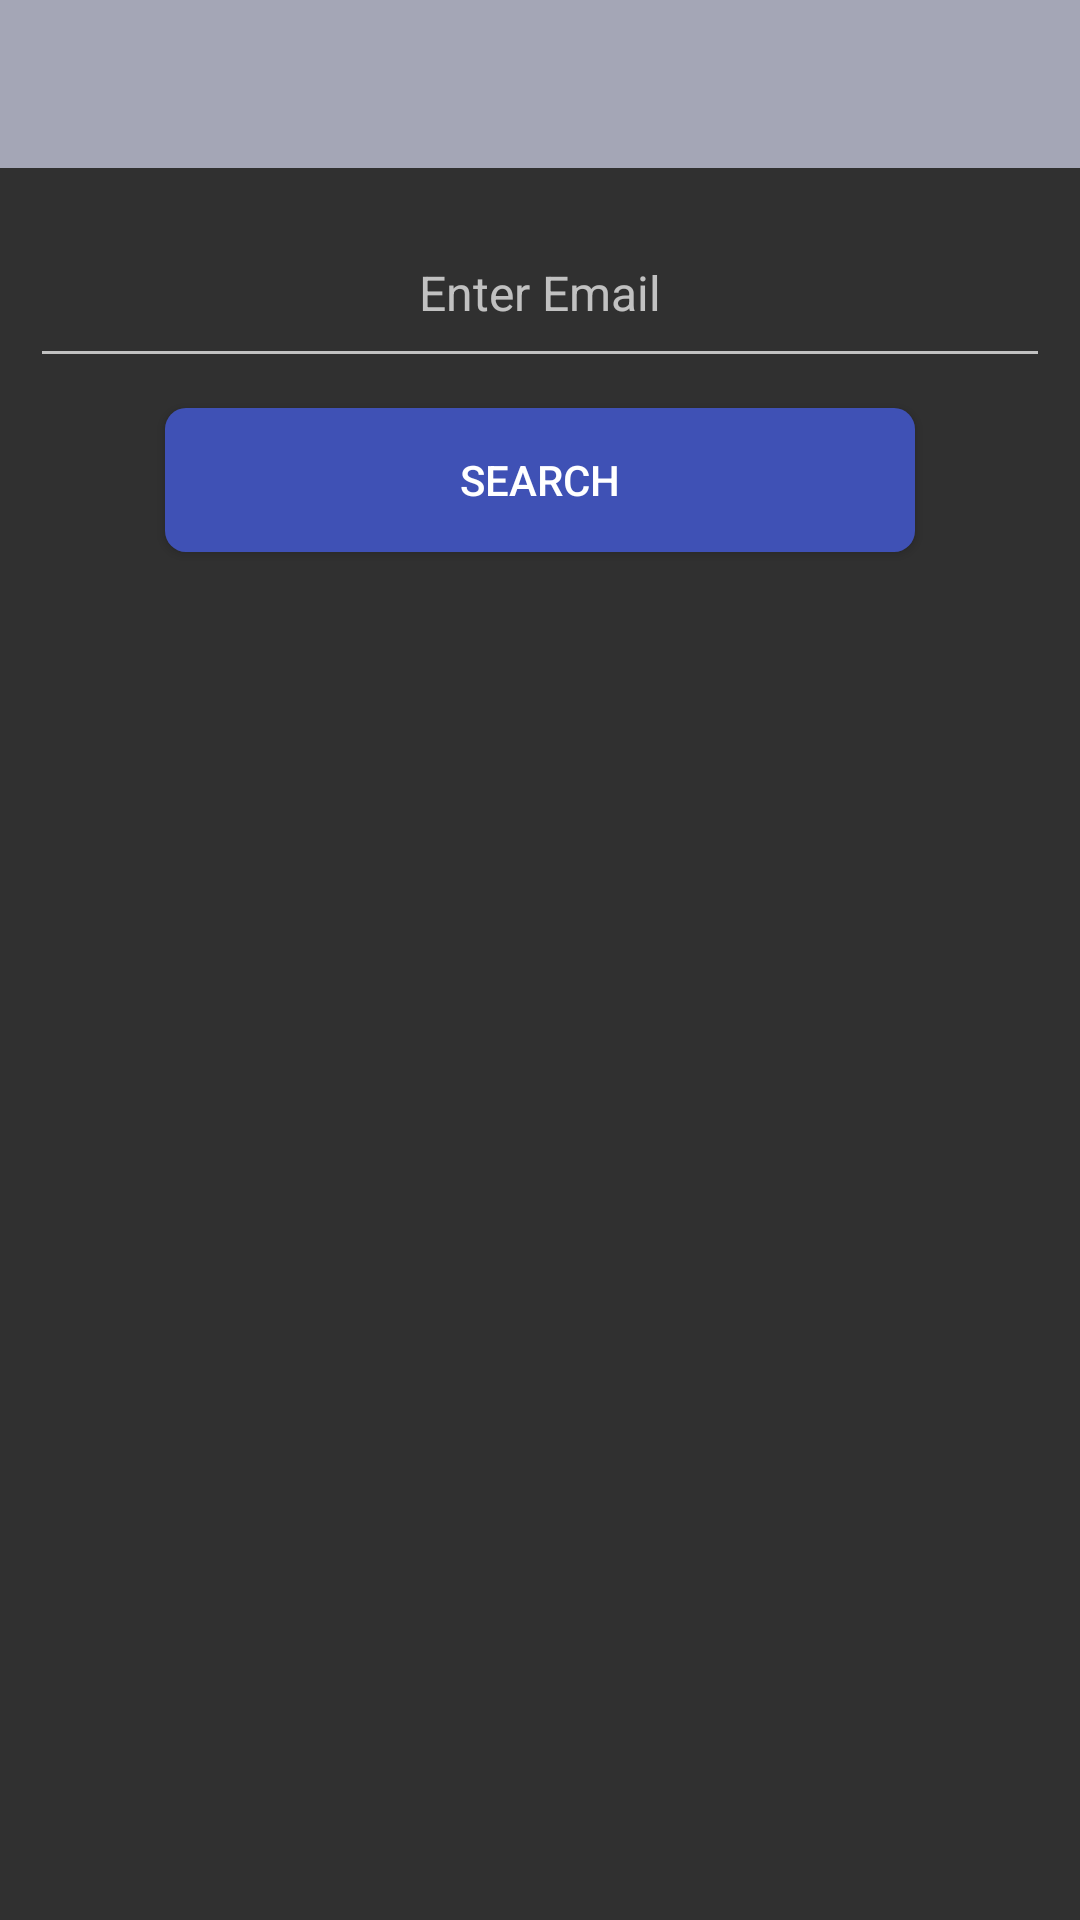

This screen was rendered from an Android layout file. Write that file and the resources it references.
<!-- AndroidManifest.xml: application theme Theme.AppCompat.NoActionBar -->
<!-- res/layout/activity_forgetpass.xml -->
<?xml version="1.0" encoding="utf-8"?>
<LinearLayout xmlns:android="http://schemas.android.com/apk/res/android"
    android:orientation="vertical"
    android:layout_width="match_parent"
    android:layout_height="match_parent">
    <androidx.appcompat.widget.Toolbar

        android:id="@+id/toolbar"
        android:layout_width="match_parent"
        android:layout_height="?attr/actionBarSize"
        android:background="#A4A6B6"
        ></androidx.appcompat.widget.Toolbar>


    <EditText

        android:gravity="center"
        android:hint="Enter Email"
        android:layout_margin="10dp"
        android:id="@+id/editEmail"
        android:textColor="@android:color/background_dark"
        android:textSize="16sp"
        android:layout_width="match_parent"
        android:layout_height="60dp"/>
    <Button
        android:id="@+id/btnsearch"
        android:textColor="@android:color/background_light"
        android:text="Search"
        android:layout_gravity="center"
        android:background="@drawable/custom_button"
        android:layout_width="250dp"
        android:layout_height="wrap_content"/>
</LinearLayout>
<!-- resources referenced by this layout -->
<resources>
  <!-- drawable custom_button (drawable) -->
  <?xml version="1.0" encoding="utf-8"?>
  <selector xmlns:android="http://schemas.android.com/apk/res/android">
  <item android:state_pressed="false">
  <shape>
      <corners
          android:radius="7dp"/>
      <solid
          android:color="#3F51B5"/>
  </shape>
  </item>
      <item android:state_pressed="true">
          <shape>
              <corners
                  android:radius="7dp"/>
              <solid
                  android:color="#4CAF50"/>
          </shape>
      </item>
  </selector>
</resources>
